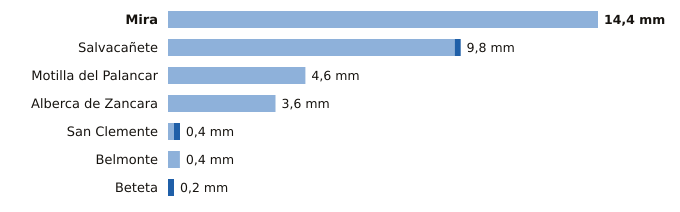

The file beside this chart, header and first rows:
estacion, provincia, indicativo, mm_6_dias_anteriores, mm_hoy, mm_7_dias, horas_de_hoy
Mira, Cuenca, 8245Y, 14.4, 0.0, 14.4, 5
Salvacañete, Cuenca, 8210Y, 9.6, 0.2, 9.8, 6
Motilla del Palancar, Cuenca, 8155Y, 4.6, 0.0, 4.6, 4
Alberca de Zancara, Cuenca, 4089A, 3.6, 0.0, 3.6, 3
San Clemente, Cuenca, 4090Y, 0.2, 0.2, 0.4, 6
Belmonte, Cuenca, 4095Y, 0.4, 0.0, 0.4, 6
Beteta, Cuenca, 3040Y, 0.0, 0.2, 0.2, 4
